Photos from the image-classification dataset "dataset_neu" in the GitHub repository taufdermaur/Maturaarbeit-ML-Project. Its 10 classes are: besondere signale, ergaenzende angaben zu signalen, fahranordnungen parkierungsbeschraenkungen, fahrverbote mass und gewichtsbeschraenkungen, information notices, markierungen und leiteinrichtungen, verhaltenshinweise, vortrittssignale, wegweisung auf autobahnen und autostrassen, wegweisung auf haupt und nebenstrassen.

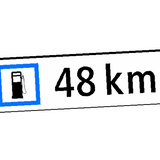
Label: ergaenzende angaben zu signalen

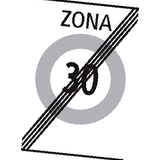
Label: fahranordnungen parkierungsbeschraenkungen

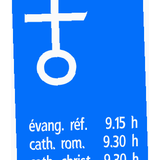
Label: information notices

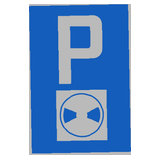
Label: verhaltenshinweise

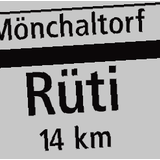
Label: wegweisung auf haupt und nebenstrassen

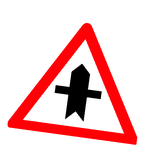
Label: vortrittssignale
